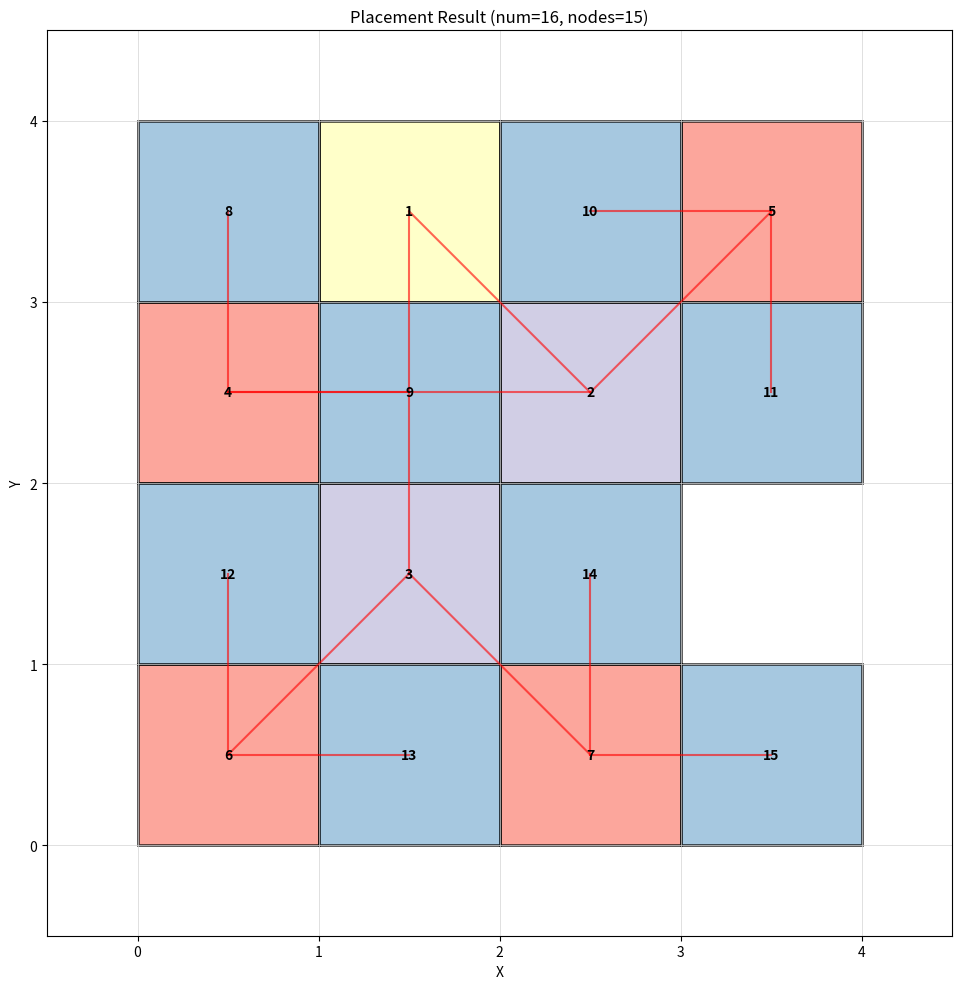

This figure's Python source:
#!/usr/bin/env python3
"""迭代式 DFS 測試腳本 - 含可視化"""

import math
from dataclasses import dataclass
from typing import Dict, List, Tuple

# ============= 基本資料結構 =============

@dataclass
class Node:
    x: int
    y: int
    router_id: int
    core_id: int

@dataclass(frozen=True)
class Block:
    x0: int
    x1: int
    y0: int
    y1: int

    @property
    def w(self) -> int:
        return self.x1 - self.x0 + 1

    @property
    def h(self) -> int:
        return self.y1 - self.y0 + 1

    @property
    def area(self) -> int:
        return self.w * self.h


class Grid:
    def __init__(self, width: int, height: int):
        self.width = width
        self.height = height
        self.cells = [[None for _ in range(height)] for _ in range(width)]

    def in_bounds(self, x: int, y: int) -> bool:
        return 0 <= x < self.width and 0 <= y < self.height

    def is_used(self, x: int, y: int) -> bool:
        return self.cells[x][y] is not None

    def place(self, x: int, y: int, value):
        self.cells[x][y] = value

    def remove(self, x: int, y: int):
        self.cells[x][y] = None


# ============= 輔助函數 =============

def node_layer(node_id: int) -> int:
    if node_id < 1:
        raise ValueError("node_id must be >= 1")
    return int(math.floor(math.log2(node_id))) + 1

def parent_id(node_id: int) -> int:
    return node_id // 2

def parent_child_dist(parent_xy: Tuple[int, int], child_xy: Tuple[int, int]) -> int:
    px, py = parent_xy
    cx, cy = child_xy
    return abs(px - cx) + abs(py - cy)

def in_block(b: Block, x: int, y: int) -> bool:
    return (b.x0 <= x <= b.x1) and (b.y0 <= y <= b.y1)

def grid_shape(num: int) -> Tuple[int, int]:
    k = int(math.log2(num))
    W = 2 ** ((k + 1) // 2)
    H = 2 ** (k // 2)
    return W, H

def split_block(b: Block, axis: str) -> Tuple[Block, Block]:
    if axis == "x":
        mid = (b.x0 + b.x1) // 2
        left = Block(b.x0, mid, b.y0, b.y1)
        right = Block(mid + 1, b.x1, b.y0, b.y1)
        return left, right
    if axis == "y":
        mid = (b.y0 + b.y1) // 2
        top = Block(b.x0, b.x1, mid + 1, b.y1)
        bottom = Block(b.x0, b.x1, b.y0, mid)
        return top, bottom
    raise ValueError("axis must be 'x' or 'y'")

def node_level(node_id: int) -> int:
    return int(math.log2(node_id)) + 1

def build_area_partition(num: int, leaf_area: int = 4) -> Tuple[Grid, Dict[int, Block]]:
    W, H = grid_shape(num)
    grid = Grid(W, H)
    start_axis = "x" if W > H else "y"
    blocks: Dict[int, Block] = {}
    root = Block(0, W - 1, 0, H - 1)
    q = [(1, root)]
    while q:
        nid, b = q.pop(0)
        blocks[nid] = b
        if b.area <= leaf_area:
            continue
        lvl = node_level(nid)
        axis = start_axis if (lvl % 2 == 1) else ("y" if start_axis == "x" else "x")
        c1, c2 = split_block(b, axis)
        q.append((nid * 2, c1))
        q.append((nid * 2 + 1, c2))
    return grid, blocks

def inter_layer_distances(num_of_core: int) -> Tuple[int, List[int]]:
    n = int(math.log2(num_of_core))
    distances: List[int] = []
    for i in range(1, n):
        t = n - i + 1
        exp = (t - 1) // 2
        d = 2 ** exp
        distances.append(d)
    return n, distances

def place_node_at(grid, node_id: int, router_id: int, core_id: int, xy: Tuple[int, int]) -> Node:
    x, y = xy
    grid.place(x, y, router_id)
    return Node(x=x, y=y, router_id=router_id, core_id=core_id)

def remove_node_at(grid, xy: Tuple[int, int]) -> None:
    x, y = xy
    grid.remove(x, y)

def candidates_for_node(grid, blocks, node_id, parent_xy, target_dist):
    b = blocks[node_id]
    cands = []
    for x in range(b.x0, b.x1 + 1):
        for y in range(b.y0, b.y1 + 1):
            if grid.is_used(x, y):
                continue
            if parent_child_dist(parent_xy, (x, y)) == target_dist:
                cands.append((x, y))
    return cands


# ============= 迭代式 solve =============

def solve_iterative(num: int):
    """使用迭代式 DFS 的 solve 函數"""
    grid, blocks = build_area_partition(num, leaf_area=4)
    n_layers, dists = inter_layer_distances(num)
    d_last = dists[-1]

    placed: Dict[int, Node] = {}

    # 固定 root
    root_block = blocks[1]
    fixed_x = 1
    top_y = grid.height - 1
    root_xy = (fixed_x, top_y)
    if not in_block(root_block, fixed_x, top_y):
        raise RuntimeError("node1 固定點不在 block1 內")
    placed[1] = place_node_at(grid, 1, router_id=1, core_id=-1, xy=root_xy)

    block_node_ids = sorted(blocks.keys())
    orderA = [nid for nid in block_node_ids if nid != 1]

    def dfs_blocks_iter() -> bool:
        stack = [(0, None, None, False)]
        while stack:
            idx, cands_iter, placed_xy, need_backtrack = stack[-1]
            if idx == len(orderA):
                return True
            nid = orderA[idx]
            pid = parent_id(nid)
            if pid not in placed:
                stack.pop()
                continue
            if need_backtrack and placed_xy is not None:
                remove_node_at(grid, placed_xy)
                del placed[nid]
                placed_xy = None
            if cands_iter is None:
                parent_xy = (placed[pid].x, placed[pid].y)
                lyr = node_layer(nid)
                target_dist = dists[lyr - 2]
                cands = candidates_for_node(grid, blocks, nid, parent_xy, target_dist)
                cands_iter = iter(cands)
                stack[-1] = (idx, cands_iter, None, False)
            try:
                xy = next(cands_iter)
                placed[nid] = place_node_at(grid, nid, router_id=nid, core_id=-1, xy=xy)
                stack[-1] = (idx, cands_iter, xy, True)
                stack.append((idx + 1, None, None, False))
            except StopIteration:
                stack.pop()
        return False

    if not dfs_blocks_iter():
        raise RuntimeError("blocks 節點放置失敗")

    leaf_parents = [nid for nid, b in blocks.items() if b.area <= 4]
    leaf_parents = sorted(leaf_parents)

    def leaf_candidates_in_parent_block(parent_id_: int):
        b = blocks[parent_id_]
        pxy = (placed[parent_id_].x, placed[parent_id_].y)
        cands = []
        for x in range(b.x0, b.x1 + 1):
            for y in range(b.y0, b.y1 + 1):
                if grid.is_used(x, y):
                    continue
                if parent_child_dist(pxy, (x, y)) == d_last:
                    cands.append((x, y))
        return cands

    def dfs_leaf_iter() -> bool:
        stack = [(0, None, None, None, None, False)]
        while stack:
            parent_idx, cands1_iter, xy1, cands2_iter, xy2, need_backtrack = stack[-1]
            if parent_idx == len(leaf_parents):
                return True
            pid = leaf_parents[parent_idx]
            c1, c2 = pid * 2, pid * 2 + 1
            if need_backtrack and xy2 is not None:
                remove_node_at(grid, xy2)
                del placed[c2]
                xy2 = None
            if cands1_iter is None:
                cands = leaf_candidates_in_parent_block(pid)
                cands1_iter = iter(cands)
                stack[-1] = (parent_idx, cands1_iter, None, None, None, False)
            if xy1 is None:
                try:
                    xy1 = next(cands1_iter)
                    placed[c1] = place_node_at(grid, c1, router_id=c1, core_id=-1, xy=xy1)
                    cands2 = leaf_candidates_in_parent_block(pid)
                    cands2_iter = iter(cands2)
                    stack[-1] = (parent_idx, cands1_iter, xy1, cands2_iter, None, False)
                except StopIteration:
                    stack.pop()
                    continue
            try:
                xy2 = next(cands2_iter)
                if xy2 == xy1:
                    continue
                placed[c2] = place_node_at(grid, c2, router_id=c2, core_id=-1, xy=xy2)
                stack[-1] = (parent_idx, cands1_iter, xy1, cands2_iter, xy2, True)
                stack.append((parent_idx + 1, None, None, None, None, False))
            except StopIteration:
                remove_node_at(grid, xy1)
                del placed[c1]
                stack[-1] = (parent_idx, cands1_iter, None, None, None, False)
        return False

    if not dfs_leaf_iter():
        raise RuntimeError("leaf 放置失敗")

    return placed, grid


# ============= 可視化 =============

def visualize_placement(placed: Dict[int, Node], grid, num: int, save_path: str = None):
    """使用 matplotlib 可視化放置結果"""
    import matplotlib.pyplot as plt
    import matplotlib.patches as patches
    
    fig, ax = plt.subplots(figsize=(10, 10))
    
    # 繪製 grid
    for x in range(grid.width + 1):
        ax.axvline(x, color='lightgray', linewidth=0.5)
    for y in range(grid.height + 1):
        ax.axhline(y, color='lightgray', linewidth=0.5)
    
    # 根據層級分配顏色
    colors = plt.cm.Set3(range(12))
    
    # 繪製節點
    for nid, node in placed.items():
        layer = node_layer(nid)
        color = colors[layer % len(colors)]
        
        # 繪製方塊
        rect = patches.Rectangle(
            (node.x, node.y), 1, 1,
            linewidth=2,
            edgecolor='black',
            facecolor=color,
            alpha=0.7
        )
        ax.add_patch(rect)
        
        # 標註節點 ID
        ax.text(
            node.x + 0.5, node.y + 0.5,
            str(nid),
            ha='center', va='center',
            fontsize=8 if num > 32 else 10,
            fontweight='bold'
        )
    
    # 繪製 parent-child 連線
    for nid, node in placed.items():
        if nid == 1:
            continue
        pid = parent_id(nid)
        if pid in placed:
            parent_node = placed[pid]
            ax.plot(
                [node.x + 0.5, parent_node.x + 0.5],
                [node.y + 0.5, parent_node.y + 0.5],
                color='red', linewidth=1.5, alpha=0.6
            )
    
    ax.set_xlim(-0.5, grid.width + 0.5)
    ax.set_ylim(-0.5, grid.height + 0.5)
    ax.set_aspect('equal')
    ax.set_xlabel('X')
    ax.set_ylabel('Y')
    ax.set_title(f'Placement Result (num={num}, nodes={len(placed)})')
    
    plt.tight_layout()
    
    if save_path:
        plt.savefig(save_path, dpi=150, bbox_inches='tight')
        print(f"圖片已儲存至: {save_path}")
    else:
        plt.show()
    
    plt.close()


# ============= 主程式 =============

def main():
    import sys
    
    # 預設測試 num=16
    num = 16
    if len(sys.argv) > 1:
        num = int(sys.argv[1])
    
    print(f"測試 num={num}")
    print("-" * 40)
    
    try:
        placed, grid = solve_iterative(num)
        print(f"✓ 成功放置 {len(placed)} 個節點")
        print(f"  Grid 大小: {grid.width}x{grid.height}")
        
        # 顯示放置結果
        print("\n放置結果:")
        for nid in sorted(placed.keys()):
            node = placed[nid]
            layer = node_layer(nid)
            print(f"  Node {nid:3d} (Layer {layer}): ({node.x}, {node.y})")
        
        # 可視化
        save_path = f"placement_num{num}.png"
        visualize_placement(placed, grid, num, save_path)
        
    except Exception as e:
        print(f"✗ 失敗: {e}")
        return 1
    
    return 0


if __name__ == "__main__":
    exit(main())
